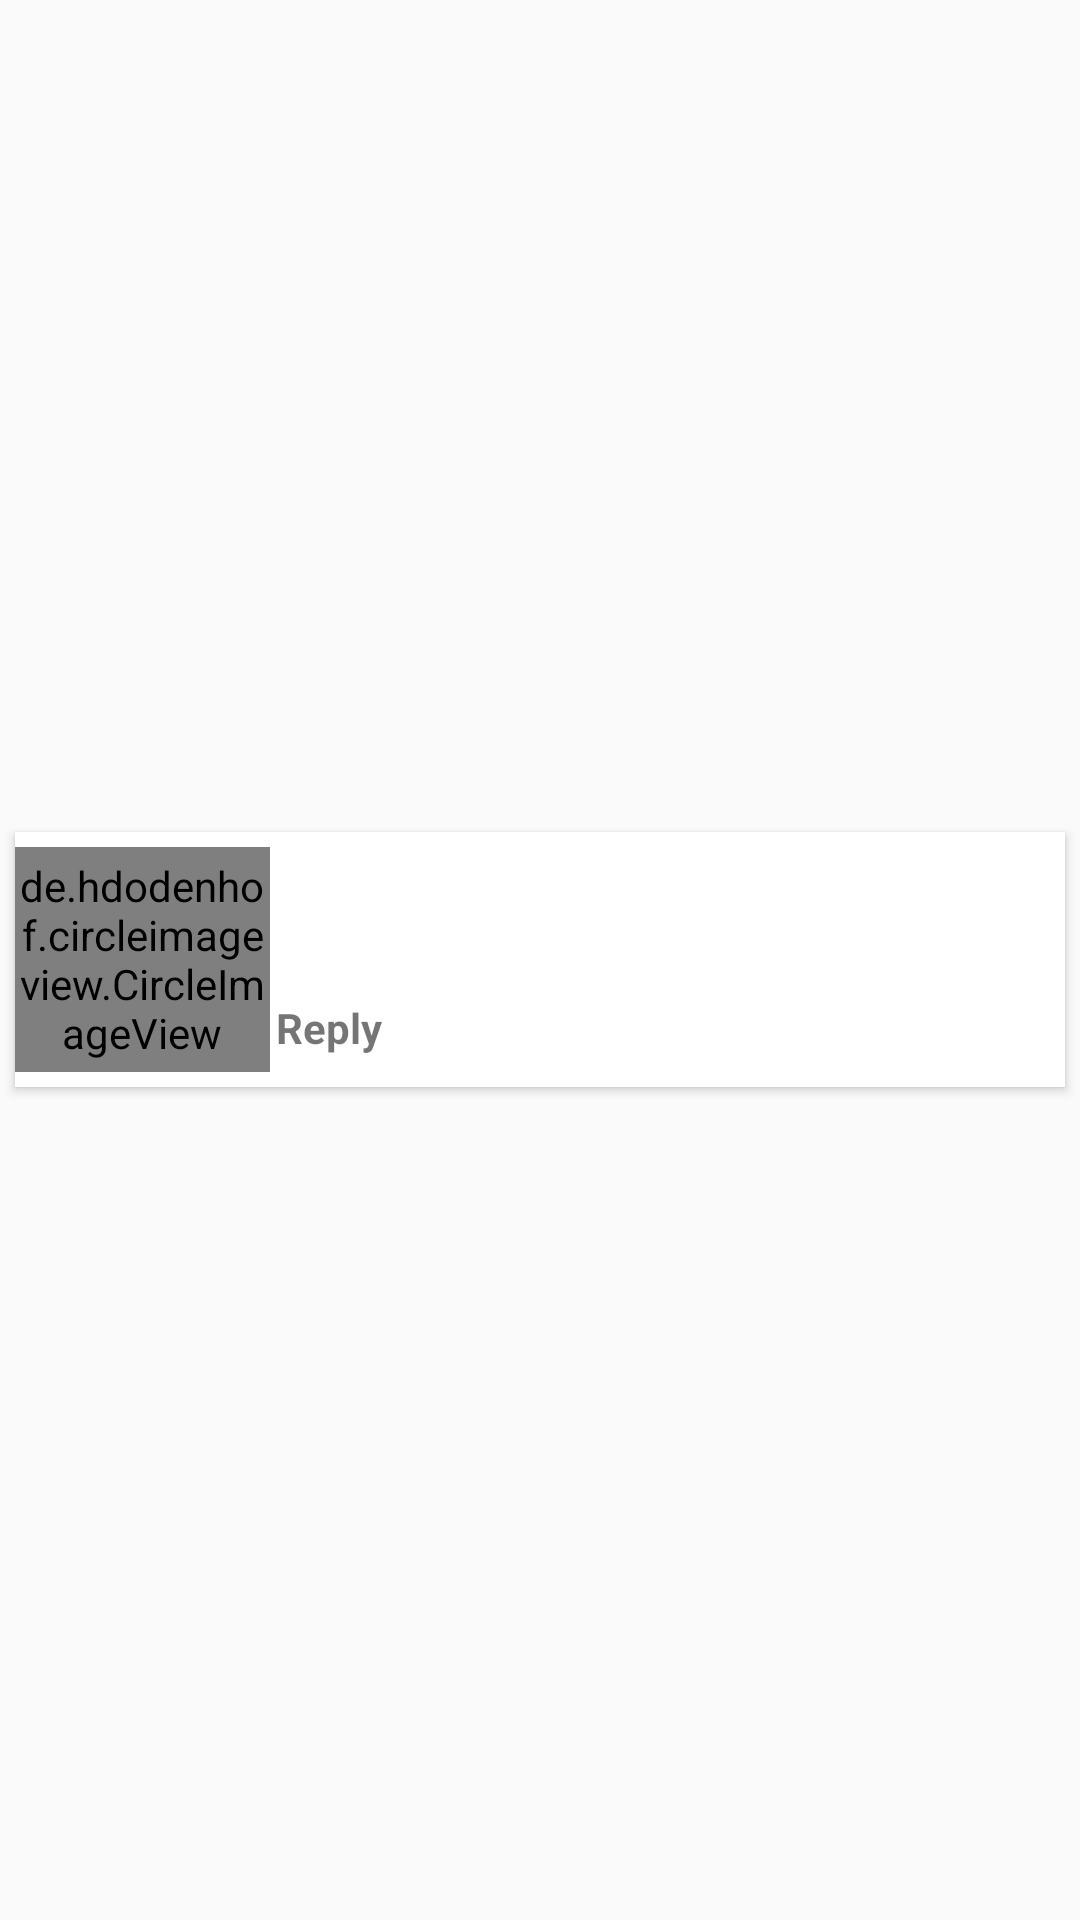

Write the Android layout XML for this screen, with the resource values it uses.
<!-- AndroidManifest.xml: application theme AppTheme -->
<!-- res/layout/activity_item.xml -->
<?xml version="1.0" encoding="utf-8"?>
<LinearLayout
    xmlns:android="http://schemas.android.com/apk/res/android"
    xmlns:card_view="http://schemas.android.com/apk/res-auto"
    xmlns:tools="http://schemas.android.com/tools"
    android:layout_width="match_parent"
    android:layout_height="wrap_content">

    <android.support.v7.widget.CardView
        android:id="@+id/card_view"
        android:layout_width="match_parent"
        android:layout_height="wrap_content"
        android:layout_gravity="center"
        android:layout_margin="@dimen/card_margin"
        android:elevation="10dp"
        card_view:cardCornerRadius="@dimen/card_album_radius">

        <RelativeLayout
            android:layout_width="match_parent"
            android:layout_height="85dp">

            <de.hdodenhof.circleimageview.CircleImageView
                android:id="@+id/prof_act_thumb"
                android:layout_width="85dp"
                android:layout_height="match_parent"
                android:layout_alignParentStart="true"
                android:layout_marginTop="5dp"
                android:layout_marginBottom="5dp"/>

            <TextView
                android:id="@+id/name_act_row"
                android:layout_width="match_parent"
                android:layout_height="wrap_content"
                android:layout_alignParentTop="true"
                android:textSize="16sp"
                android:layout_marginStart="2dp"
                android:layout_marginTop="5dp"
                android:layout_alignTop="@id/prof_act_thumb"
                android:layout_toEndOf="@id/prof_act_thumb"
                android:textStyle="bold"
                android:textColor="@color/colorPrimary"/>

            <TextView
                android:id="@+id/msg_act_row"
                android:layout_width="match_parent"
                android:layout_height="wrap_content"
                android:layout_alignStart="@id/name_act_row"
                android:layout_below="@+id/name_act_row"
                android:layout_toEndOf="@id/prof_act_thumb"
                android:layout_marginTop="5dp"/>

            <TextView
                android:id="@+id/ply_act_row"
                android:layout_width="wrap_content"
                android:layout_height="wrap_content"
                android:layout_below="@id/msg_act_row"
                android:layout_alignStart="@id/name_act_row"
                android:layout_marginTop="5dp"
                android:layout_marginBottom="5dp"
                android:text="@string/reply"
                android:textStyle="bold"/>

        </RelativeLayout>
    </android.support.v7.widget.CardView>

</LinearLayout>
<!-- resources referenced by this layout -->
<resources>
  <color name="colorPrimary">#008577</color>
  <dimen name="card_album_radius">0dp</dimen>
  <dimen name="card_margin">5dp</dimen>
  <string name="reply">Reply</string>
  <style name="AppTheme" parent="Theme.AppCompat.Light.DarkActionBar">
          
          <item name="colorPrimary">@color/colorPrimary</item>
          <item name="colorPrimaryDark">@color/colorPrimaryDark</item>
          <item name="colorAccent">@color/colorAccent</item>
      </style>
  <color name="colorPrimaryDark">#00574b</color>
  <color name="colorAccent">#feaa0c</color>
</resources>
